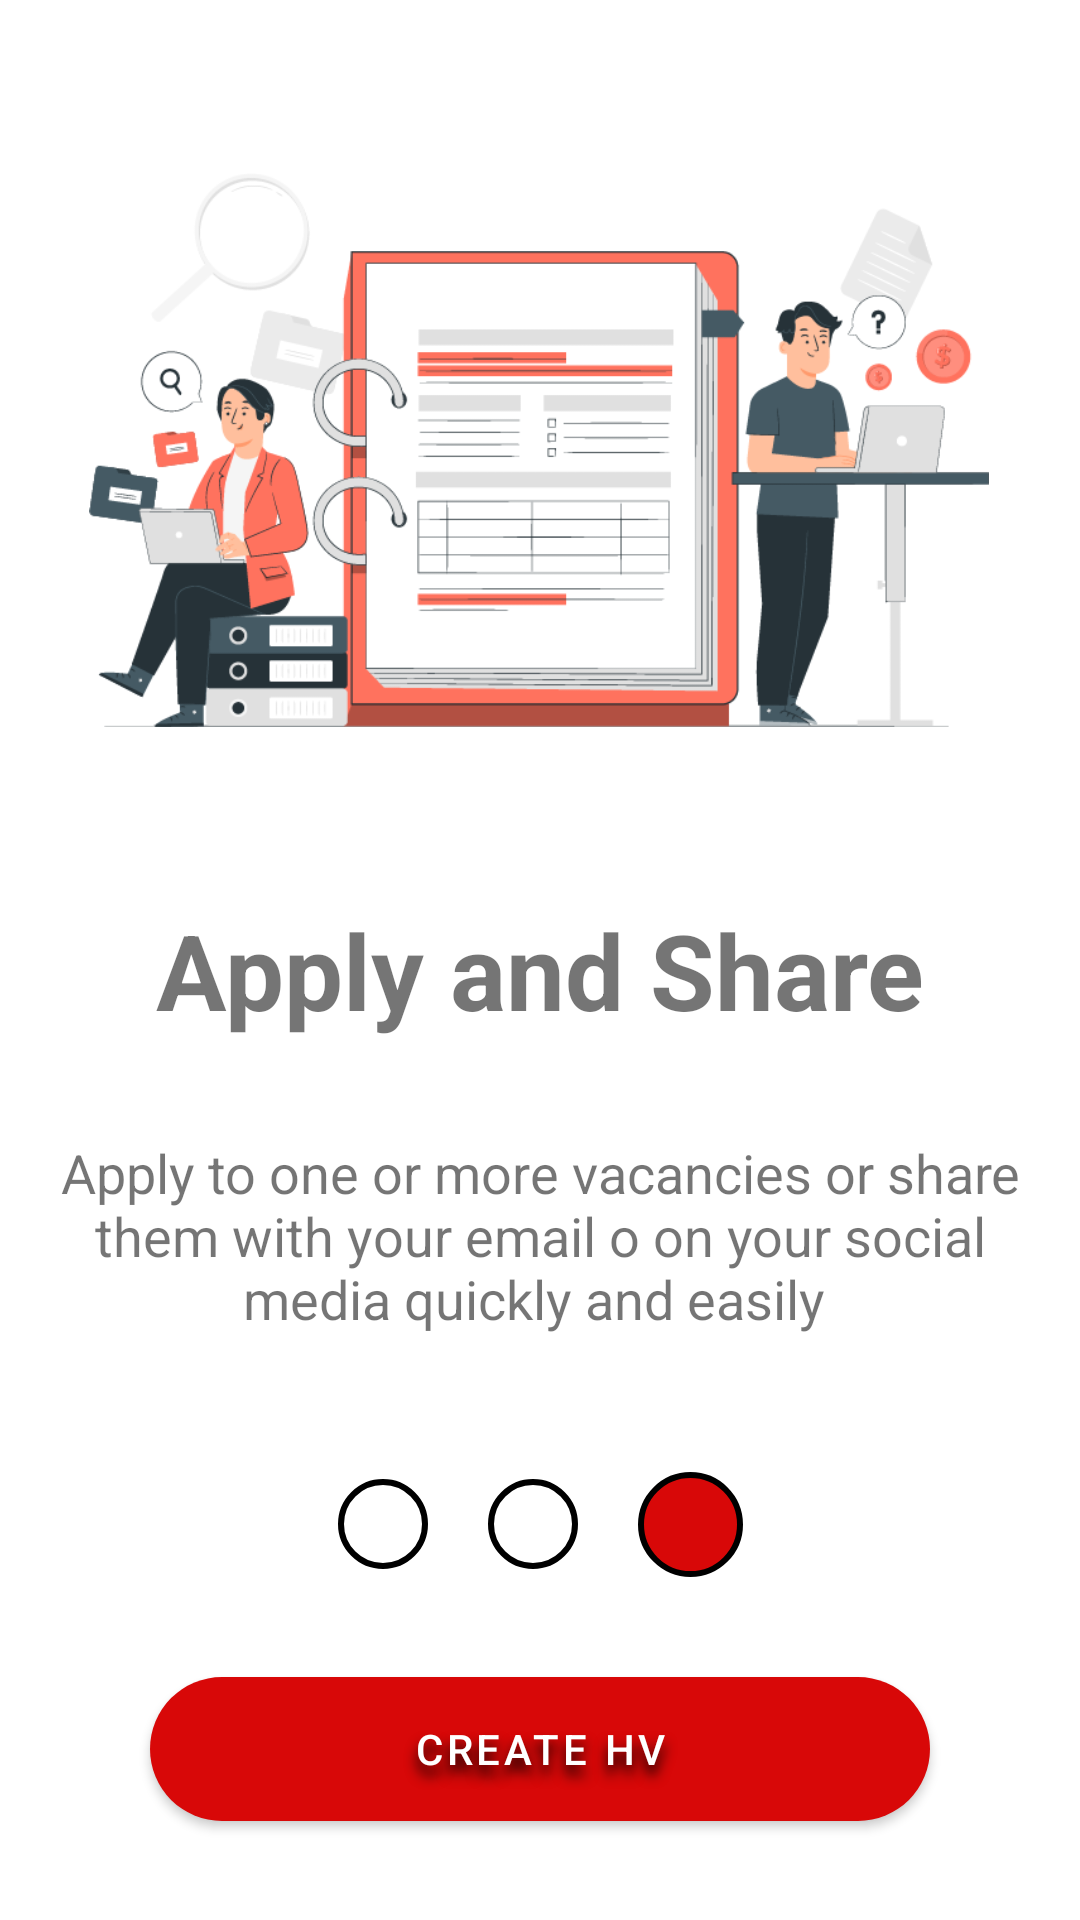

Android layout source for this screen:
<!-- AndroidManifest.xml: application theme Theme.DesignUni -->
<!-- res/layout/activity_main.xml -->
<?xml version="1.0" encoding="utf-8"?>
<androidx.constraintlayout.widget.ConstraintLayout xmlns:android="http://schemas.android.com/apk/res/android"
    xmlns:app="http://schemas.android.com/apk/res-auto"
    xmlns:tools="http://schemas.android.com/tools"
    android:layout_width="match_parent"
    android:layout_height="match_parent"
    tools:context=".MainActivity">

    <ImageView
        android:id="@+id/imageView"
        android:layout_width="300dp"
        android:layout_height="300dp"
        app:layout_constraintEnd_toEndOf="parent"
        app:layout_constraintHorizontal_bias="0.495"
        app:layout_constraintStart_toStartOf="parent"
        app:layout_constraintTop_toTopOf="parent"
        app:srcCompat="@drawable/form" />

    <TextView
        android:id="@+id/textView"
        android:layout_width="wrap_content"
        android:layout_height="wrap_content"
        android:text="Apply and Share"
        android:textSize="35sp"
        android:textStyle="bold"
        app:layout_constraintEnd_toEndOf="parent"
        app:layout_constraintStart_toStartOf="parent"
        app:layout_constraintTop_toBottomOf="@id/imageView" />

    <TextView
        android:id="@+id/textView2"
        android:layout_width="wrap_content"
        android:layout_height="wrap_content"
        android:layout_marginTop="16dp"
        android:padding="16dp"
        android:text="Apply to one or more vacancies or share them with your email o on your social media quickly and easily "
        android:textAlignment="center"
        android:textSize="18sp"
        app:layout_constraintEnd_toEndOf="parent"
        app:layout_constraintStart_toStartOf="parent"
        app:layout_constraintTop_toBottomOf="@+id/textView" />

    <ImageView
        android:id="@+id/imageView3"
        android:layout_width="wrap_content"
        android:layout_height="wrap_content"
        android:layout_marginTop="32dp"
        android:layout_marginRight="20dp"
        android:src="@drawable/circle"
        app:layout_constraintEnd_toStartOf="@+id/imageView2"
        app:layout_constraintHorizontal_bias="0.5"
        app:layout_constraintHorizontal_chainStyle="packed"
        app:layout_constraintStart_toStartOf="parent"
        app:layout_constraintTop_toBottomOf="@+id/textView2" />

    <ImageView
        android:id="@+id/imageView2"
        android:layout_width="wrap_content"
        android:layout_height="wrap_content"
        android:layout_marginRight="20dp"
        android:src="@drawable/circle"
        app:layout_constraintBottom_toBottomOf="@+id/imageView3"
        app:layout_constraintEnd_toStartOf="@+id/imageView4"
        app:layout_constraintHorizontal_bias="0.5"
        app:layout_constraintStart_toEndOf="@+id/imageView3"
        app:layout_constraintTop_toTopOf="@+id/imageView3" />

    <ImageView
        android:id="@+id/imageView4"
        android:layout_width="wrap_content"
        android:layout_height="wrap_content"
        android:src="@drawable/circle_red"
        app:layout_constraintBottom_toBottomOf="@+id/imageView2"
        app:layout_constraintEnd_toEndOf="parent"
        app:layout_constraintHorizontal_bias="0.5"
        app:layout_constraintStart_toEndOf="@+id/imageView2"
        app:layout_constraintTop_toTopOf="@+id/imageView2" />

    <com.google.android.material.button.MaterialButton
        android:id="@+id/btnSignUp"
        android:layout_width="match_parent"
        android:layout_height="wrap_content"
        android:layout_marginStart="50dp"
        android:layout_marginTop="36dp"
        android:layout_marginEnd="50dp"
        android:background="@drawable/btn_round"
        android:elevation="20dp"
        android:text="Create HV"
        android:shadowColor="@color/black"
        android:shadowDy="10"
        android:outlineAmbientShadowColor="@color/black"
        android:shadowRadius="10"
        app:backgroundTint="@color/red"
        app:layout_constraintEnd_toEndOf="parent"
        app:layout_constraintStart_toStartOf="parent"
        app:layout_constraintTop_toBottomOf="@+id/imageView2" />


    <TextView
        android:id="@+id/textView3"
        android:layout_width="wrap_content"
        android:layout_height="wrap_content"
        android:layout_marginTop="52dp"
        android:text="Do you have an account?"
        app:layout_constraintEnd_toStartOf="@+id/txtSignIn"
        app:layout_constraintHorizontal_bias="0.5"
        app:layout_constraintHorizontal_chainStyle="packed"
        app:layout_constraintStart_toStartOf="parent"
        app:layout_constraintTop_toBottomOf="@+id/btnSignUp" />

    <TextView
        android:id="@+id/txtSignIn"
        android:layout_width="wrap_content"
        android:layout_height="wrap_content"
        android:layout_marginStart="8dp"
        android:text="Sign In"
        android:textColor="@color/red"
        android:textStyle="bold"
        app:layout_constraintBottom_toBottomOf="@+id/textView3"
        app:layout_constraintEnd_toEndOf="parent"
        app:layout_constraintHorizontal_bias="0.5"
        app:layout_constraintStart_toEndOf="@+id/textView3"
        app:layout_constraintTop_toTopOf="@+id/textView3" />

</androidx.constraintlayout.widget.ConstraintLayout>
<!-- resources referenced by this layout -->
<resources>
  <color name="black">#FF000000</color>
  <color name="red">#D80808</color>
  <!-- drawable btn_round (drawable) -->
  <?xml version="1.0" encoding="utf-8"?>
  <shape  android:shape="rectangle" xmlns:android="http://schemas.android.com/apk/res/android">
  
      <solid android:color="@color/red"/>
      <corners android:radius="100dp"/>
  
  </shape>
  <!-- drawable circle (drawable) -->
  <?xml version="1.0" encoding="utf-8"?>
  <shape android:shape="oval" xmlns:android="http://schemas.android.com/apk/res/android">
  
      <stroke android:color="@color/black" android:width="2dp"/>
      <solid android:color="@android:color/transparent"/>
      <size android:width="30dp" android:height="30dp"/>
  </shape>
  <!-- drawable circle_red (drawable) -->
  <?xml version="1.0" encoding="utf-8"?>
  <shape android:shape="oval" xmlns:android="http://schemas.android.com/apk/res/android">
  
      <stroke android:color="@color/black" android:width="2dp"/>
      <solid android:color="@color/red"/>
      <size android:width="35dp" android:height="35dp"/>
  </shape>
  <!-- drawable form: png bitmap (drawable, 50794 bytes) -->
  <style name="Theme.DesignUni" parent="Theme.MaterialComponents.DayNight.DarkActionBar">
          
          <item name="colorPrimary">@color/purple_500</item>
          <item name="colorPrimaryVariant">@color/purple_700</item>
          <item name="colorOnPrimary">@color/white</item>
          
          <item name="colorSecondary">@color/teal_200</item>
          <item name="colorSecondaryVariant">@color/teal_700</item>
          <item name="colorOnSecondary">@color/black</item>
          
          <item name="android:statusBarColor" tools:targetApi="l">?attr/colorPrimaryVariant</item>
          
      </style>
  <color name="purple_500">#070920</color>
  <color name="purple_700">#070920</color>
  <color name="white">#FFFFFFFF</color>
  <color name="teal_200">#FF03DAC5</color>
  <color name="teal_700">#FF018786</color>
</resources>
